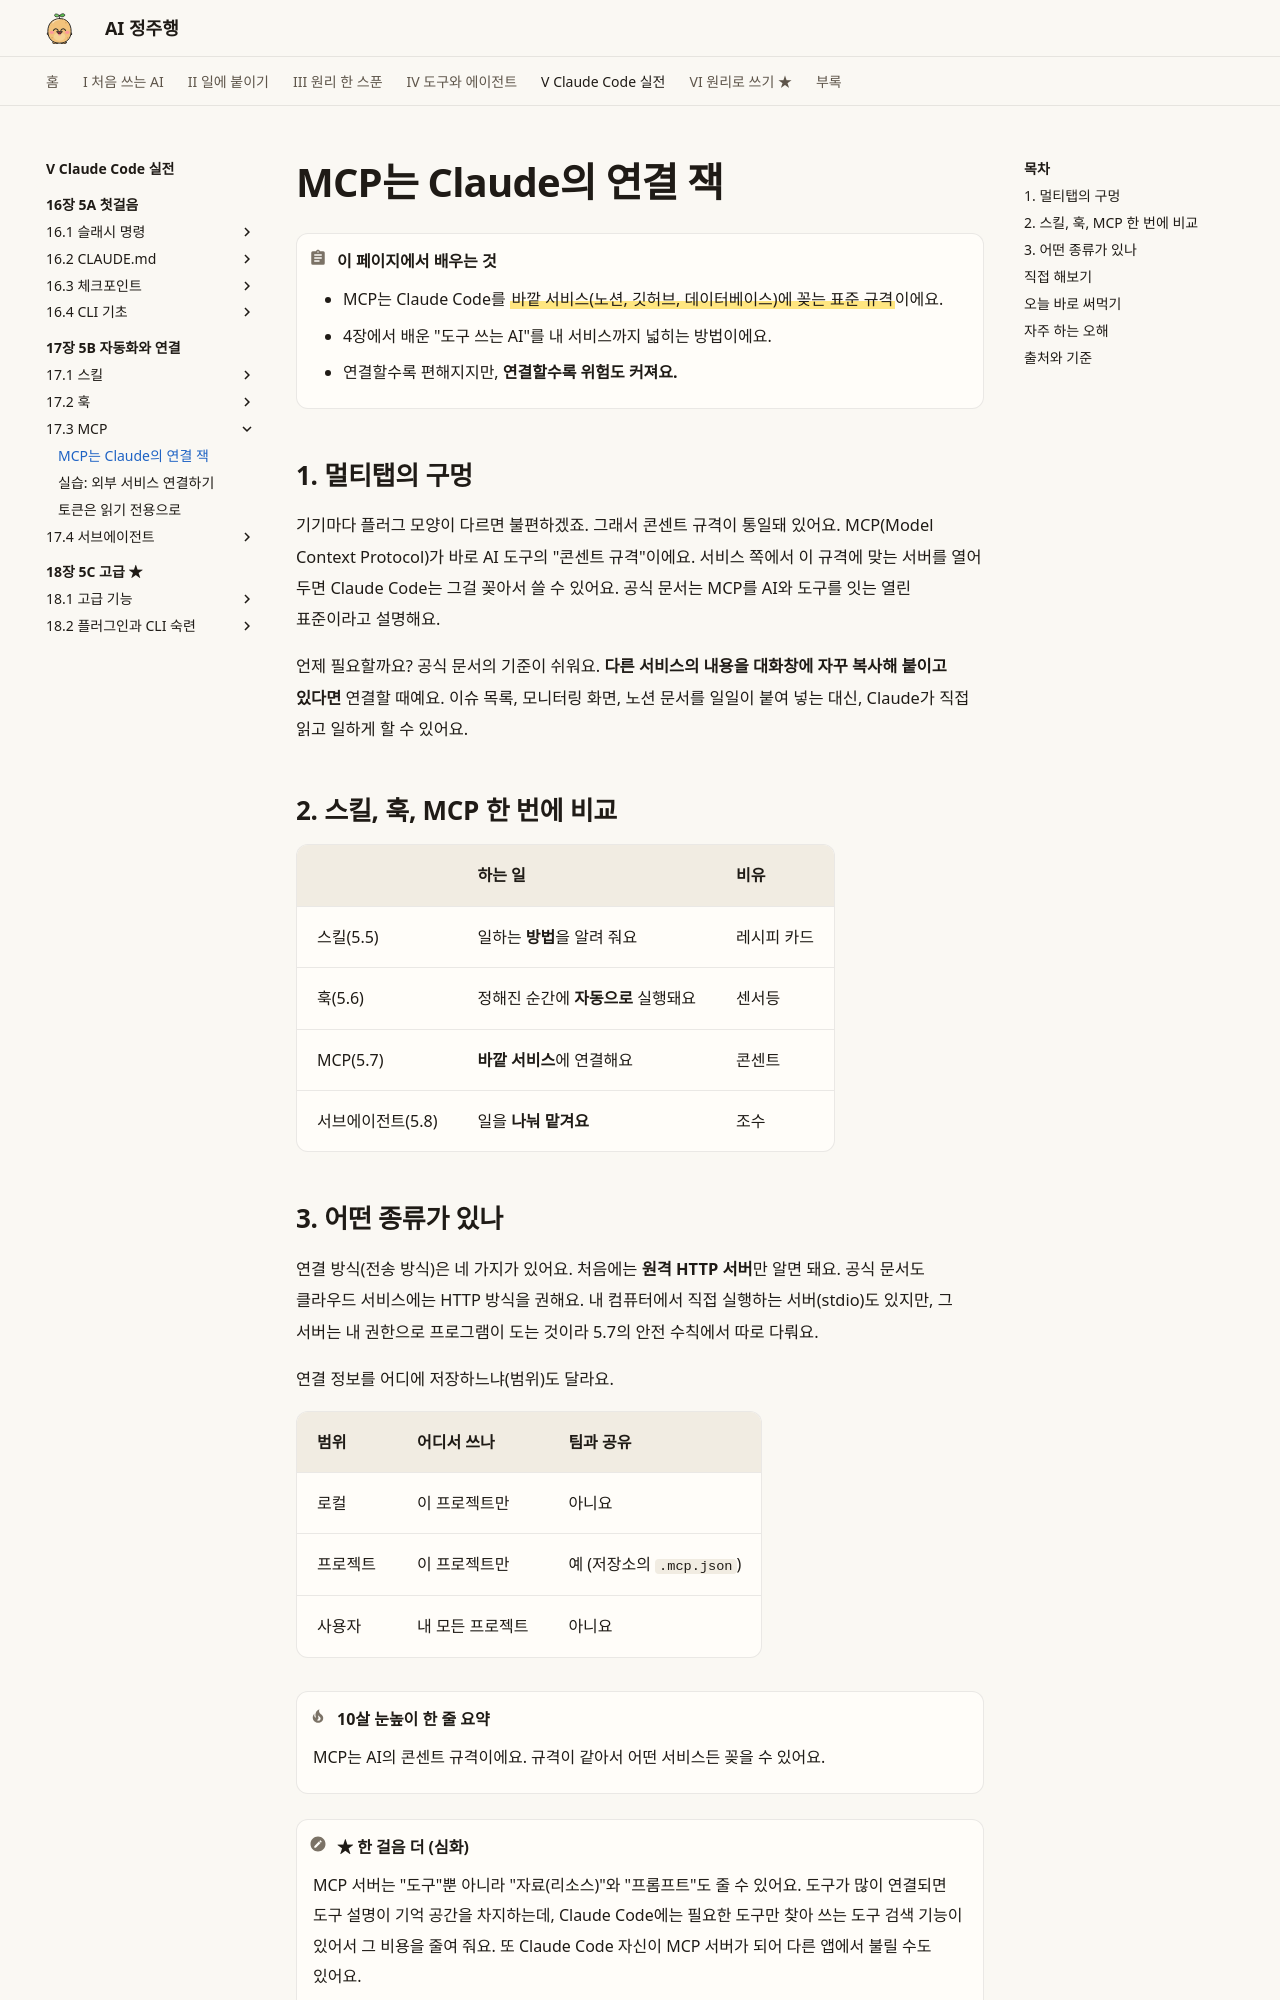

repository: AI-jungjuhang/AI-education · page: part5/ch17/mcp-intro/index.html · generator: mkdocs

# MCP는 Claude의 연결 잭

!!! abstract "이 페이지에서 배우는 것"
    - MCP는 Claude Code를 ==바깥 서비스(노션, 깃허브, 데이터베이스)에 꽂는 표준 규격==이에요.
    - 4장에서 배운 "도구 쓰는 AI"를 내 서비스까지 넓히는 방법이에요.
    - 연결할수록 편해지지만, **연결할수록 위험도 커져요.**

## 1. 멀티탭의 구멍

기기마다 플러그 모양이 다르면 불편하겠죠. 그래서 콘센트 규격이 통일돼 있어요. MCP(Model Context Protocol)가 바로 AI 도구의 "콘센트 규격"이에요. 서비스 쪽에서 이 규격에 맞는 서버를 열어 두면 Claude Code는 그걸 꽂아서 쓸 수 있어요. 공식 문서는 MCP를 AI와 도구를 잇는 열린 표준이라고 설명해요.

언제 필요할까요? 공식 문서의 기준이 쉬워요. **다른 서비스의 내용을 대화창에 자꾸 복사해 붙이고 있다면** 연결할 때예요. 이슈 목록, 모니터링 화면, 노션 문서를 일일이 붙여 넣는 대신, Claude가 직접 읽고 일하게 할 수 있어요.

## 2. 스킬, 훅, MCP 한 번에 비교

| | 하는 일 | 비유 |
|---|---|---|
| 스킬(5.5) | 일하는 **방법**을 알려 줘요 | 레시피 카드 |
| 훅(5.6) | 정해진 순간에 **자동으로** 실행돼요 | 센서등 |
| MCP(5.7) | **바깥 서비스**에 연결해요 | 콘센트 |
| 서브에이전트(5.8) | 일을 **나눠 맡겨요** | 조수 |

## 3. 어떤 종류가 있나

연결 방식(전송 방식)은 네 가지가 있어요. 처음에는 **원격 HTTP 서버**만 알면 돼요. 공식 문서도 클라우드 서비스에는 HTTP 방식을 권해요. 내 컴퓨터에서 직접 실행하는 서버(stdio)도 있지만, 그 서버는 내 권한으로 프로그램이 도는 것이라 5.7의 안전 수칙에서 따로 다뤄요.

연결 정보를 어디에 저장하느냐(범위)도 달라요.

| 범위 | 어디서 쓰나 | 팀과 공유 |
|---|---|---|
| 로컬 | 이 프로젝트만 | 아니요 |
| 프로젝트 | 이 프로젝트만 | 예 (저장소의 `.mcp.json`) |
| 사용자 | 내 모든 프로젝트 | 아니요 |

!!! tip "10살 눈높이 한 줄 요약"
    MCP는 AI의 콘센트 규격이에요. 규격이 같아서 어떤 서비스든 꽂을 수 있어요.

!!! note "★ 한 걸음 더 (심화)"
    MCP 서버는 "도구"뿐 아니라 "자료(리소스)"와 "프롬프트"도 줄 수 있어요. 도구가 많이 연결되면 도구 설명이 기억 공간을 차지하는데, Claude Code에는 필요한 도구만 찾아 쓰는 도구 검색 기능이 있어서 그 비용을 줄여 줘요. 또 Claude Code 자신이 MCP 서버가 되어 다른 앱에서 불릴 수도 있어요.
